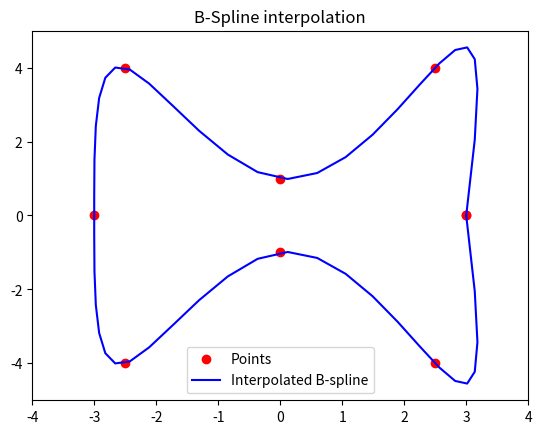

Generate this figure with matplotlib:
# -*- coding: utf-8 -*-
"""
Created on Sat Nov 19 19:24:00 2022

[redacted]
"""

import numpy as np
from scipy import interpolate

import matplotlib.pyplot as plt

#x = np.arange(0, 2*np.pi+np.pi/4, 2*np.pi/8)
#y = np.sin(x)

ctr =np.array( [(3 , 0), (2.5, 4), (0, 1), (-2.5, 4),
                (-3, 0), (-2.5, -4), (0, -1), (2.5, -4), (3, 0)])

x=ctr[:,0]
y=ctr[:,1]

#x=np.append(x,x[0])
#y=np.append(y,y[0])

tck,u = interpolate.splprep([x,y],k=3,s=0)
u=np.linspace(0,1,num=50,endpoint=True)
out = interpolate.splev(u,tck)

plt.figure()
plt.plot(x, y, 'ro', out[0], out[1], 'b')
plt.legend(['Points', 'Interpolated B-spline', 'True'],loc='best')
plt.axis([min(x)-1, max(x)+1, min(y)-1, max(y)+1])
plt.title('B-Spline interpolation')
plt.show()
